Photos from the image-classification dataset "data" in the GitHub repository zhu913104/transfer-learning. Its 2 classes are: dingo, shiba inu.

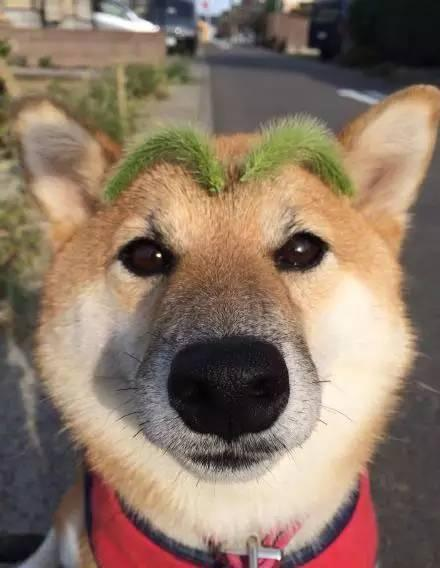
Label: shiba inu

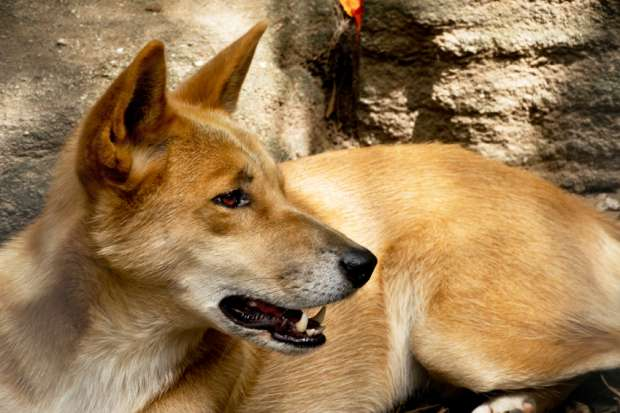
Label: dingo

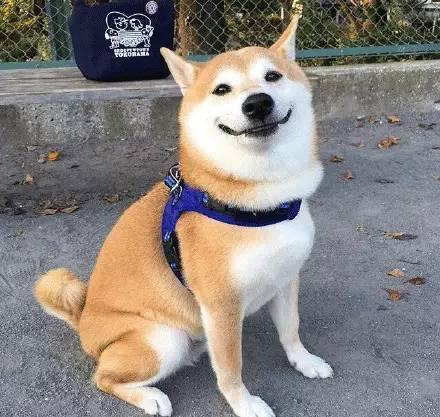
Label: shiba inu

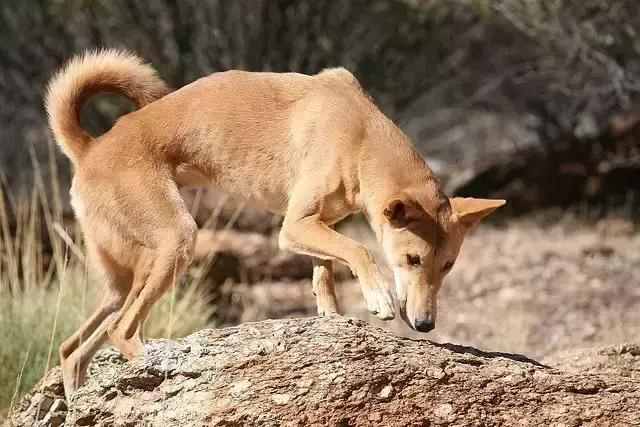
Label: dingo

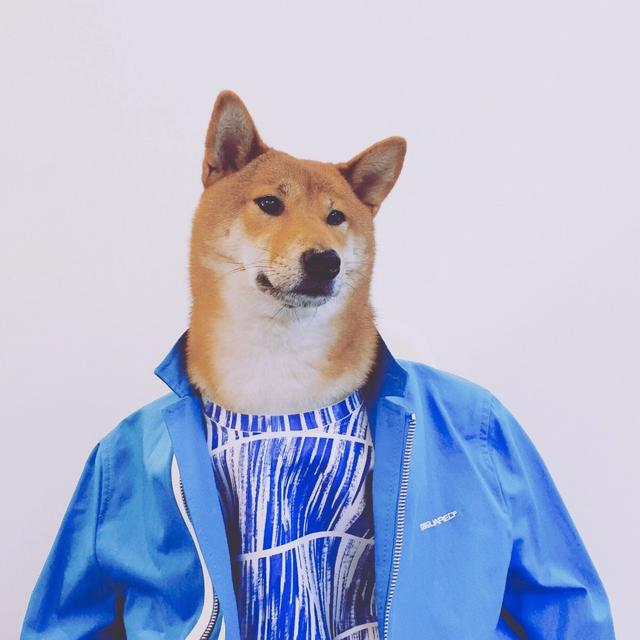
Label: shiba inu

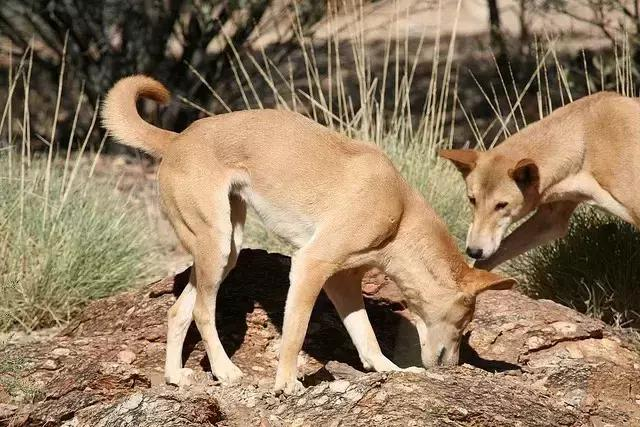
Label: dingo
